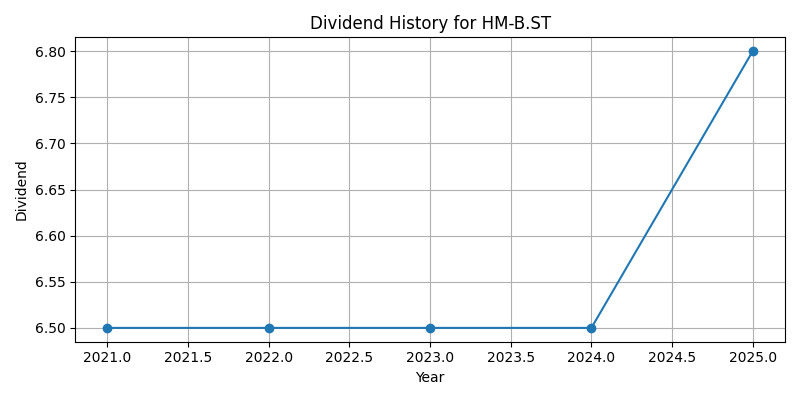

Values plotted in this chart, from the file beside it:
Date, Dividends
2021-12-31 00:00:00+01:00, 6.5
2022-12-31 00:00:00+01:00, 6.5
2023-12-31 00:00:00+01:00, 6.5
2024-12-31 00:00:00+01:00, 6.5
2025-12-31 00:00:00+01:00, 6.8
